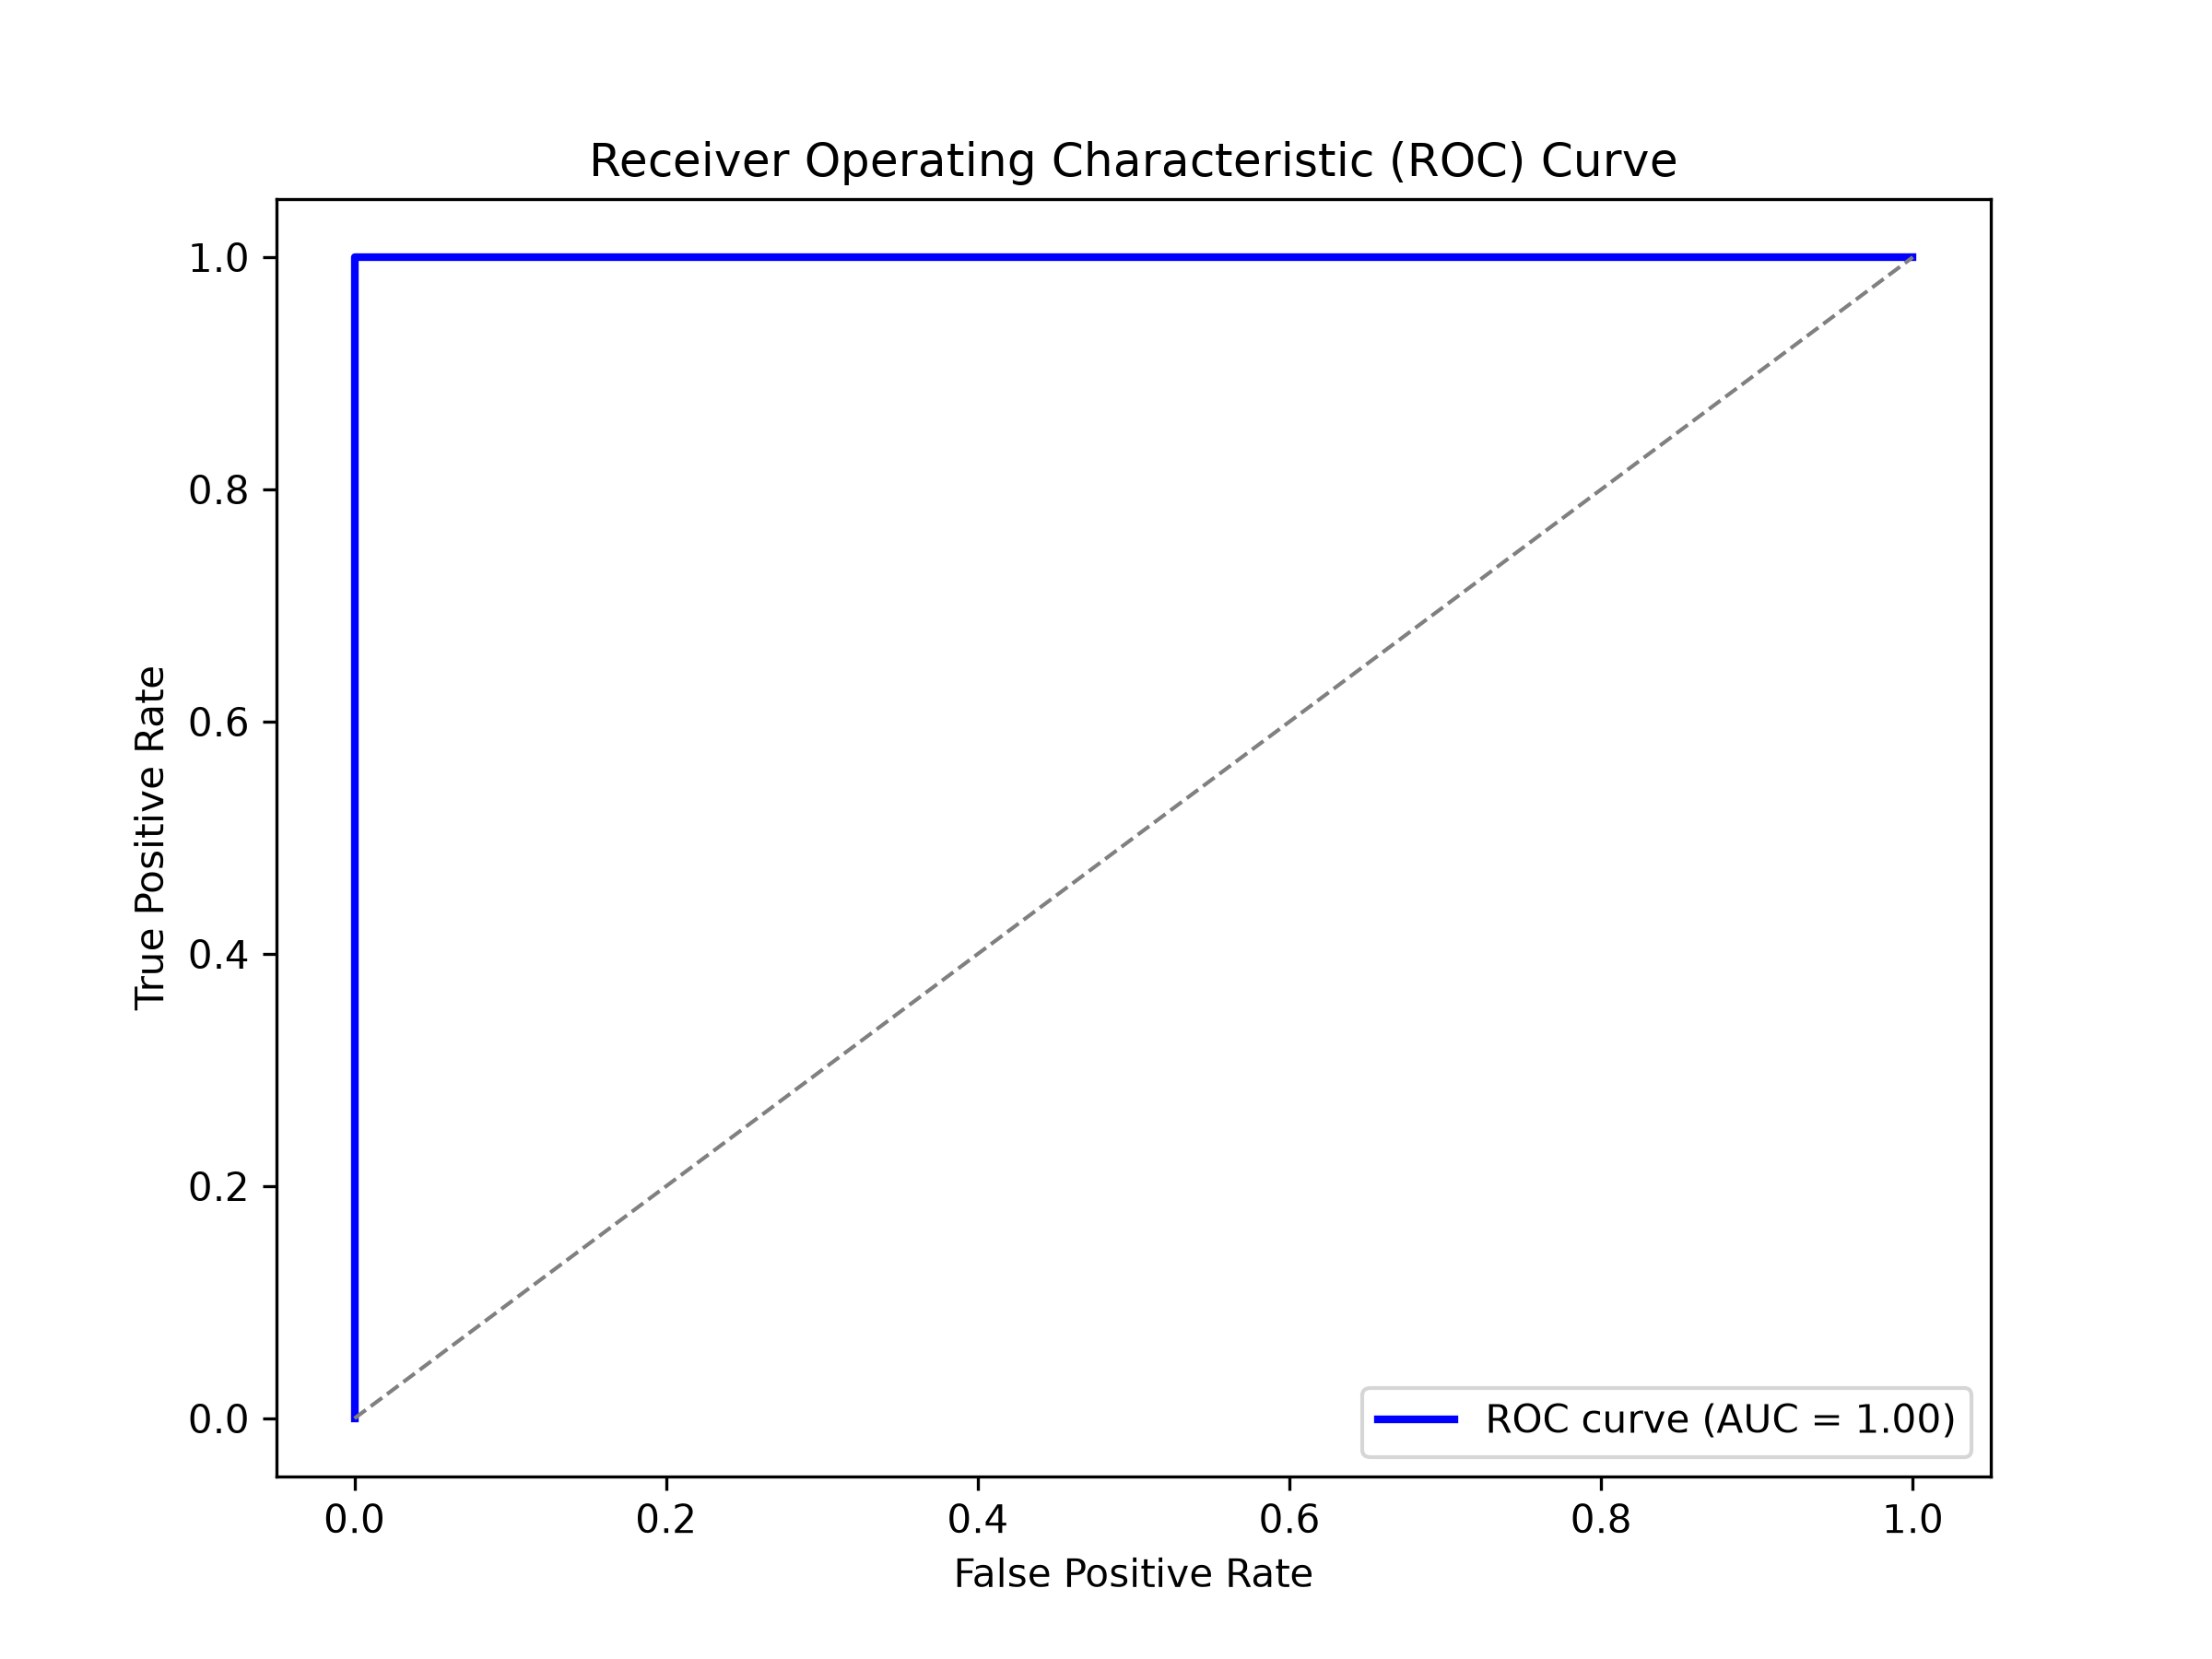

The script that saved this image:
import pandas as pd
from sklearn.metrics import roc_curve, auc
import matplotlib.pyplot as plt

df = pd.read_csv("peptides.csv")

y_true = df["True_Label"]
y_score = df["AMP_Probability"]

fpr, tpr, thresholds = roc_curve(y_true, y_score)
roc_auc = auc(fpr, tpr)

plt.figure(figsize=(8, 6))
plt.plot(fpr, tpr, color='blue', lw=2, label=f"ROC curve (AUC = {roc_auc:.2f})")
plt.plot([0, 1], [0, 1], color='gray', lw=1, linestyle='--')

plt.xlabel("False Positive Rate")
plt.ylabel("True Positive Rate")
plt.title("Receiver Operating Characteristic (ROC) Curve")
plt.legend(loc="lower right")

plt.savefig("roc_curve.png", dpi=300)
plt.close()

print("ROC curve saved as roc_curve.png")
